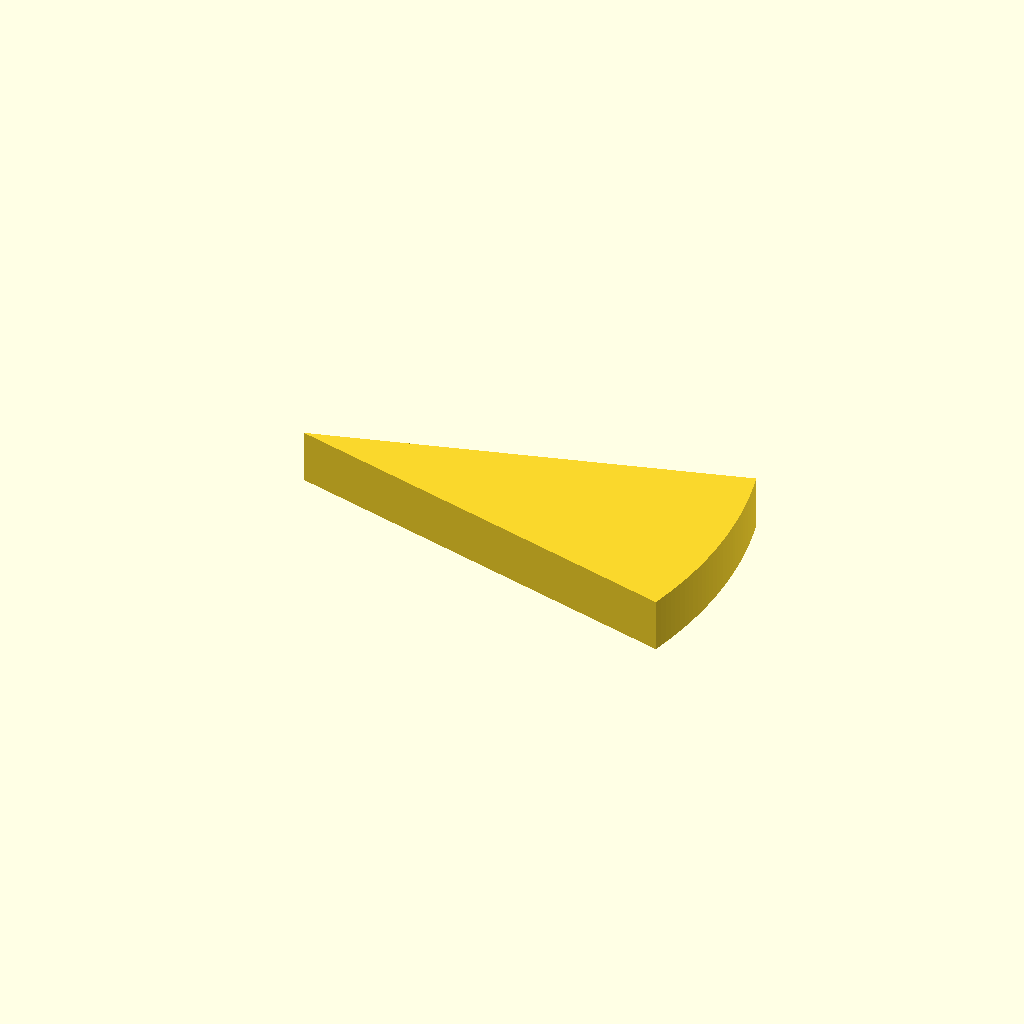
Cell 1: the model at its default parameters.
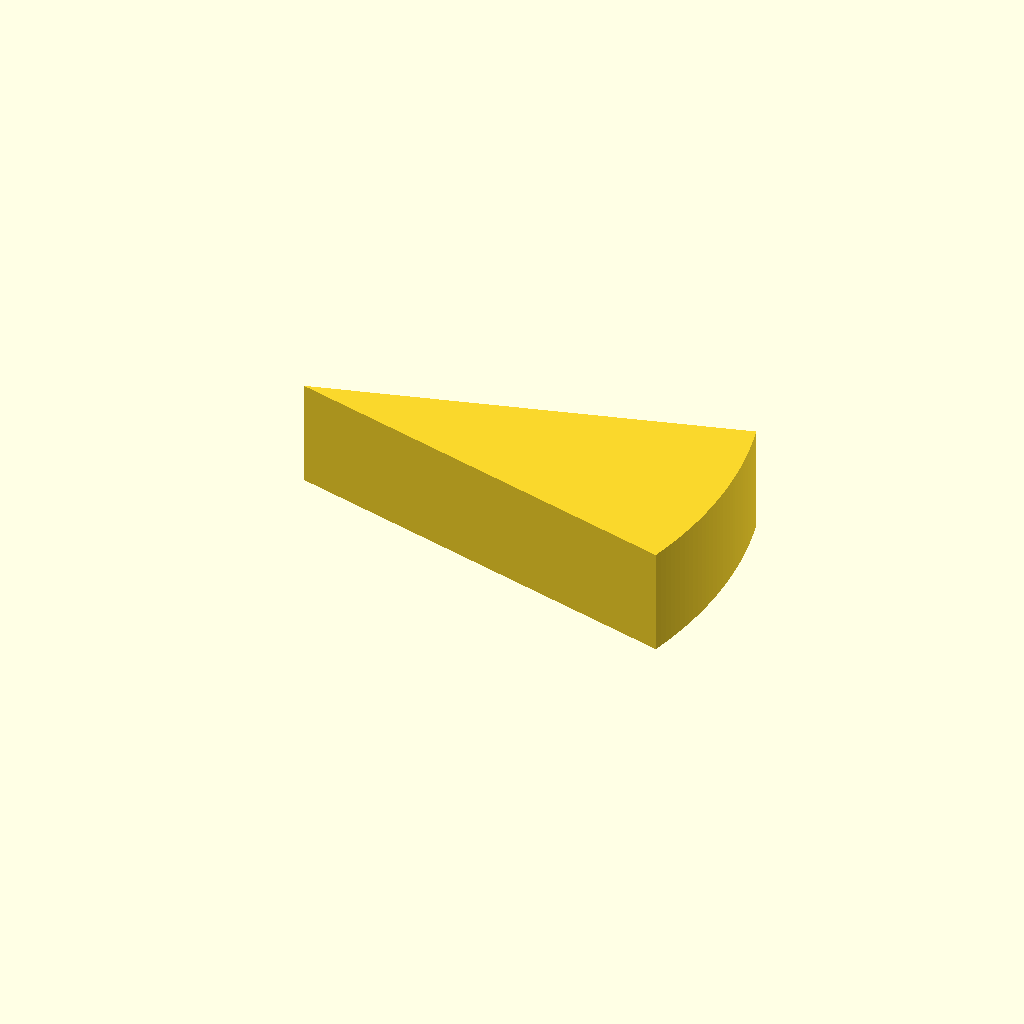
Cell 2: the same model with plate_t = 20.
All cells are drawn from one camera (rotation 55°, 0°, 25°, orthographic, colour scheme Cornfield), so only the parameter changes between them.
OpenSCAD source file optional_data/data/sketch2/arcprofiles/part_0179.scad:
$fn = 32;

// ----------------------------------------------------------------------
// Arc profile plate: sector, 32 points
// ----------------------------------------------------------------------

// --- parameters (mm) ---
sector_angle = 30;        // sector angle, degrees
sector_r = 80;            // outer radius
arc_step = 1;             // sampling step of the arc, degrees
plate_t = 10;             // plate thickness, Z

bbox_x = 2 * sector_r * sin(sector_angle / 2);  // chord of the sector
bbox_y = sector_r;  // depth of the sector (apex to arc)

profile = [[77.274, 0], [77.624, 1.352], [77.95, 2.71], [78.252, 4.073], [78.53, 5.441], [78.785, 6.814], [79.015, 8.191], [79.221, 9.572], [79.404, 10.956], [79.562, 12.344], [79.696, 13.734], [79.805, 15.125], [79.89, 16.519], [79.951, 17.914], [79.988, 19.31], [80, 20.706], [79.988, 22.102], [79.951, 23.498], [79.89, 24.893], [79.805, 26.287], [79.696, 27.678], [79.562, 29.068], [79.404, 30.456], [79.221, 31.84], [79.015, 33.221], [78.785, 34.598], [78.53, 35.971], [78.252, 37.339], [77.95, 38.702], [77.624, 40.06], [77.274, 41.412], [0, 20.706]];  // primary outline, 32 points, counter clockwise

// --- the one profile operation ---
linear_extrude(height = plate_t) polygon(points = profile);
Customizer parameters (derived from the source; name, type, default, range or options):
sector_angle: number, default 30
sector_r: number, default 80
arc_step: number, default 1
plate_t: number, default 10
